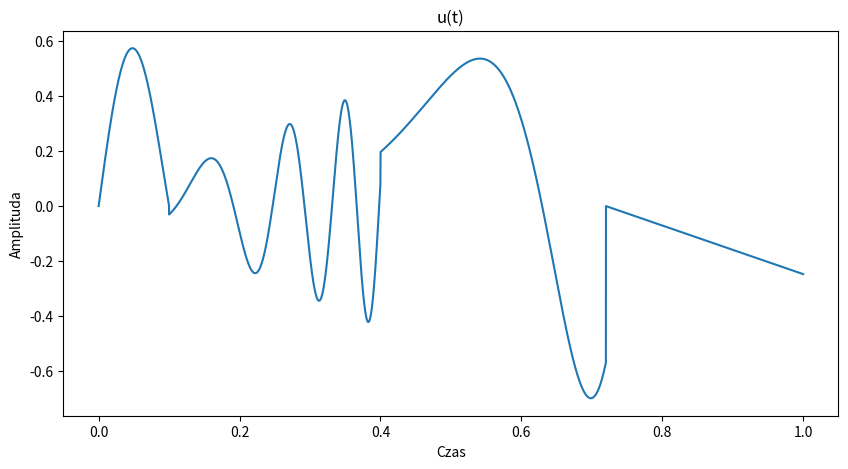

The matplotlib source for this figure:
import numpy as np
from matplotlib import pyplot as plt

def wykres(x, y, nazwa):
    plt.figure(figsize=(10,5))
    plt.plot(x, y)
    plt.xlabel("Czas")
    plt.ylabel("Amplituda")
    plt.title(f"{nazwa}(t)")
    plt.savefig(nazwa)
    plt.show()

def zadanie_3(FS):
#Funkcja nr 1

    t = 1
    #N = int(np.round(t * fs)) ==>> N = fs z powodu, że t = 1
    N = FS
    okres = np.linspace(0, t, N)

    def u(t):
        wartosci = []
        wartosc = 0

        for czas in okres:
            if 0 < czas < 0.1:
                wartosc = np.sin(6* np.pi * czas) * np.cos(5*np.pi * czas)

            elif 0.1 <= czas < 0.4:
                wartosc = -1.1*czas * np.cos(41 * np.pi * (czas**2))

            elif 0.4 <= czas < 0.72:
                wartosc = czas * np.sin(20*(czas**4))

            elif 0.72 <= czas < 1:
                wartosc = 3.3 * (czas - 0.72) * np.cos(27 * np.pi + 1.3)

            wartosci.append(wartosc)

        return np.array(wartosci)

    wartosci = u(t)
    wykres(okres, wartosci, "u")

fs = 8000
fi = 10
f = 200
t = 2

zadanie_3(FS=fs)